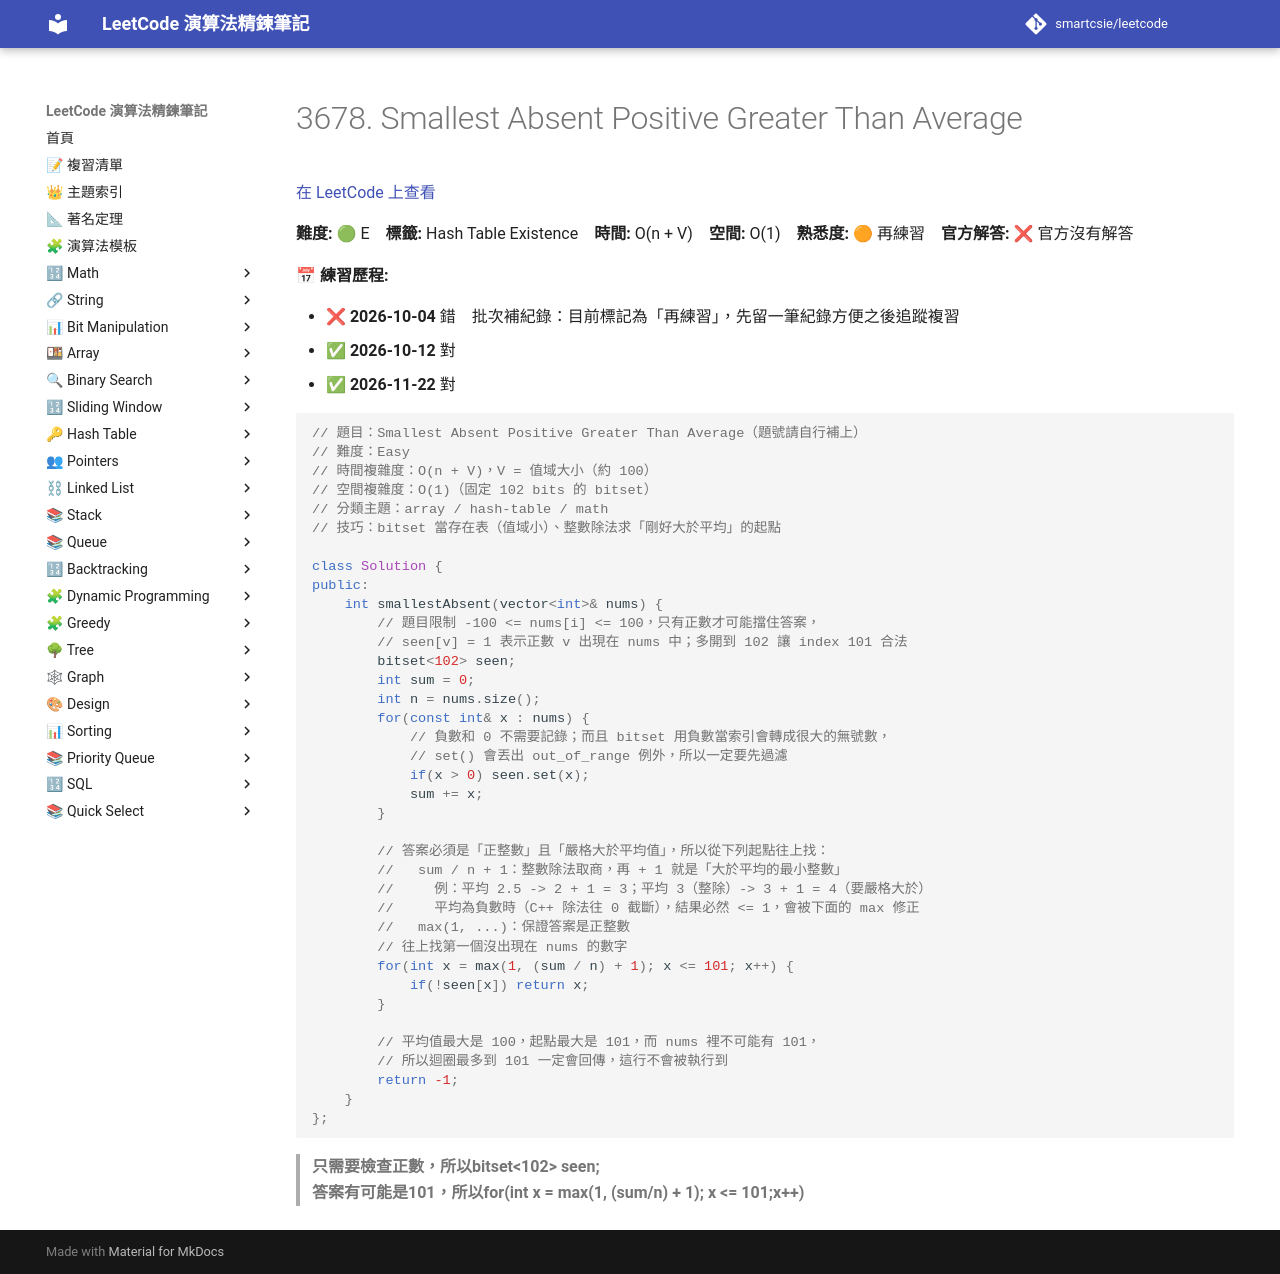

repository: smartcsie/leetcode · page: problems/3678/index.html · generator: mkdocs

# 3678. Smallest Absent Positive Greater Than Average

[在 LeetCode 上查看](https://leetcode.com/problems/smallest-absent-positive-greater-than-average/)

**難度:** 🟢 E　**標籤:** Hash Table Existence　**時間:** O(n + V)　**空間:** O(1)　**熟悉度:** 🟠 再練習　**官方解答:** ❌ 官方沒有解答

**📅 練習歷程:**

- ❌ **2026-10-04** 錯　批次補紀錄：目前標記為「再練習」，先留一筆紀錄方便之後追蹤複習
- ✅ **2026-10-12** 對
- ✅ **2026-11-22** 對

```cpp
// 題目：Smallest Absent Positive Greater Than Average（題號請自行補上）
// 難度：Easy
// 時間複雜度：O(n + V)，V = 值域大小（約 100）
// 空間複雜度：O(1)（固定 102 bits 的 bitset）
// 分類主題：array / hash-table / math
// 技巧：bitset 當存在表（值域小）、整數除法求「剛好大於平均」的起點

class Solution {
public:
    int smallestAbsent(vector<int>& nums) {
        // 題目限制 -100 <= nums[i] <= 100，只有正數才可能擋住答案，
        // seen[v] = 1 表示正數 v 出現在 nums 中；多開到 102 讓 index 101 合法
        bitset<102> seen;
        int sum = 0;
        int n = nums.size();
        for(const int& x : nums) {
            // 負數和 0 不需要記錄；而且 bitset 用負數當索引會轉成很大的無號數，
            // set() 會丟出 out_of_range 例外，所以一定要先過濾
            if(x > 0) seen.set(x);
            sum += x;
        }

        // 答案必須是「正整數」且「嚴格大於平均值」，所以從下列起點往上找：
        //   sum / n + 1：整數除法取商，再 + 1 就是「大於平均的最小整數」
        //     例：平均 2.5 -> 2 + 1 = 3；平均 3（整除）-> 3 + 1 = 4（要嚴格大於）
        //     平均為負數時（C++ 除法往 0 截斷），結果必然 <= 1，會被下面的 max 修正
        //   max(1, ...)：保證答案是正整數
        // 往上找第一個沒出現在 nums 的數字
        for(int x = max(1, (sum / n) + 1); x <= 101; x++) {
            if(!seen[x]) return x;
        }

        // 平均值最大是 100，起點最大是 101，而 nums 裡不可能有 101，
        // 所以迴圈最多到 101 一定會回傳，這行不會被執行到
        return -1;
    }
};
```

>**只需要檢查正數，所以bitset<102> seen;**<br>
>**答案有可能是101，所以for(int x = max(1, (sum/n) + 1); x <= 101;x++)**<br>
